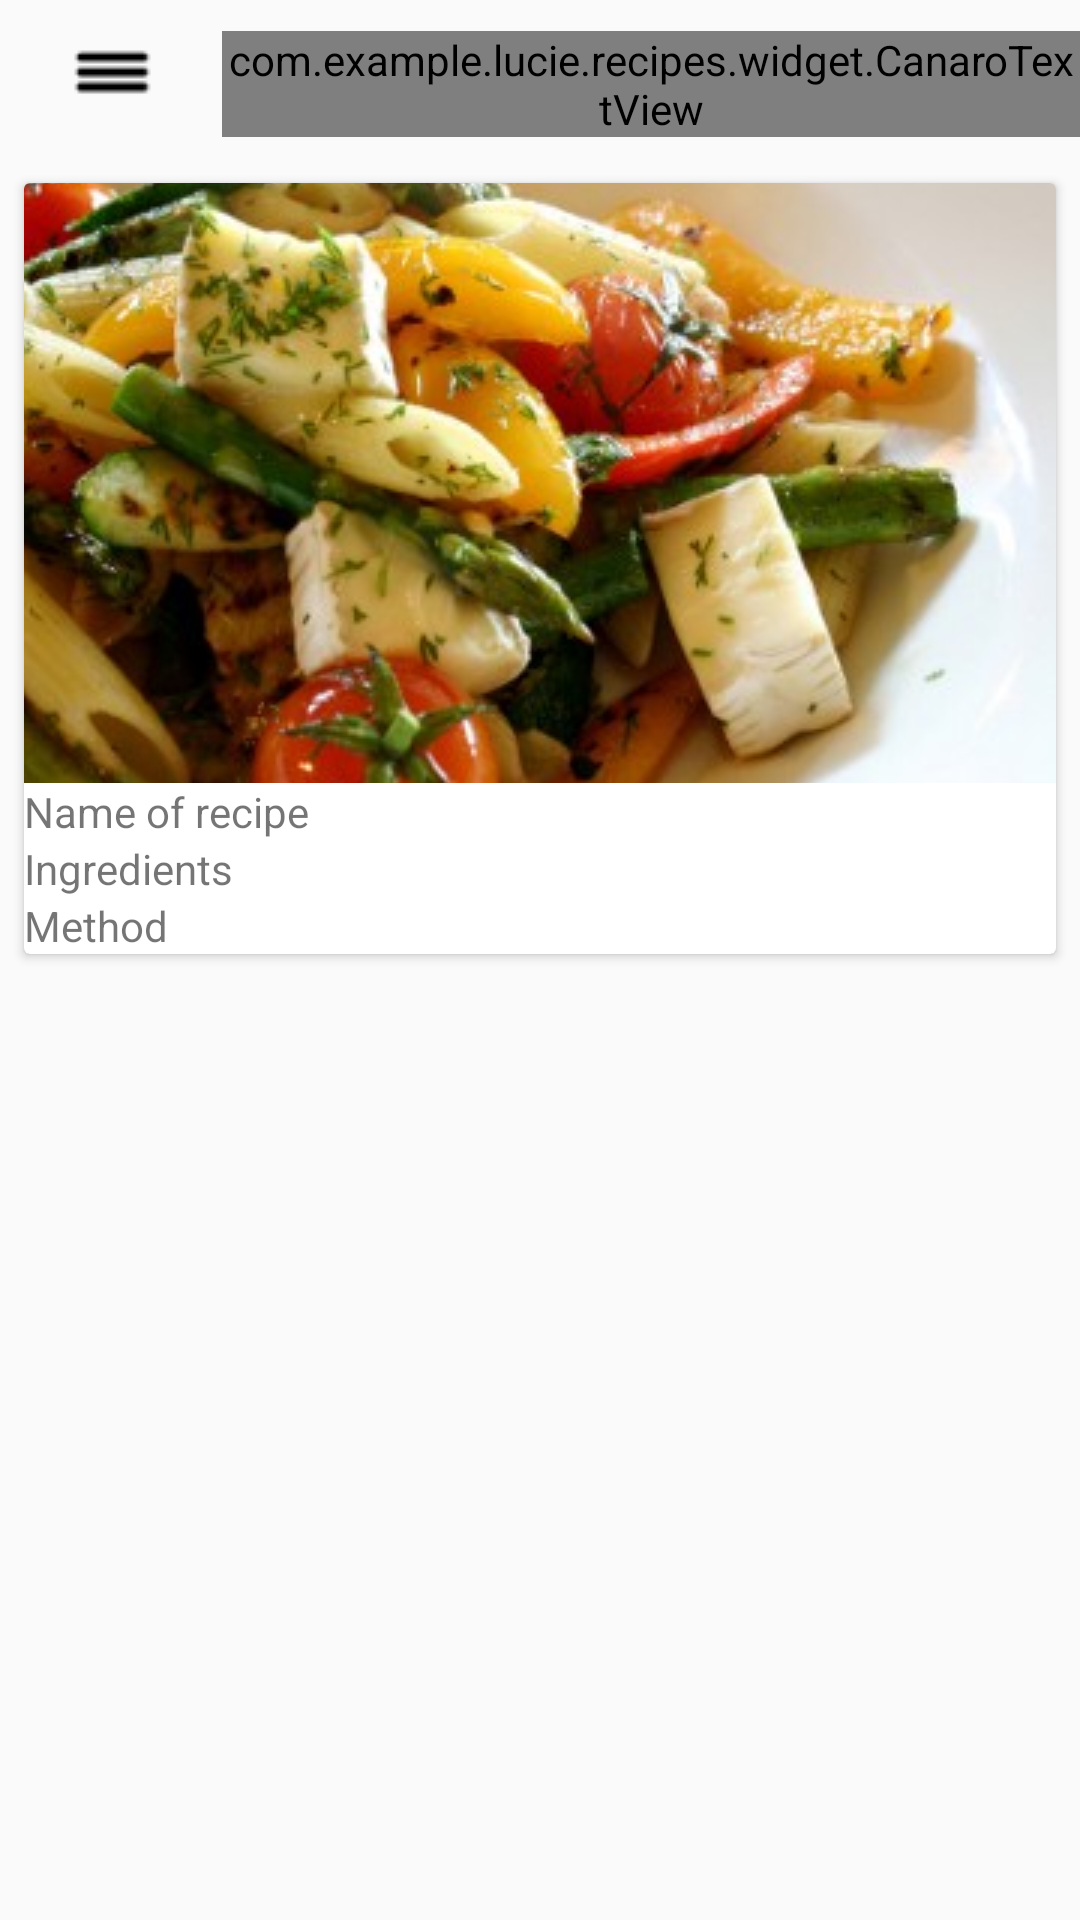

This screen was rendered from an Android layout file. Write that file and the resources it references.
<!-- AndroidManifest.xml: application theme AppTheme -->
<!-- res/layout/activity_vegetarian.xml -->
<?xml version="1.0" encoding="utf-8"?>
<FrameLayout xmlns:android="http://schemas.android.com/apk/res/android"
    xmlns:tools="http://schemas.android.com/tools"
    xmlns:app="http://schemas.android.com/apk/res-auto" android:layout_width="match_parent"
    android:layout_height="match_parent"
    android:id="@+id/root"
    app:layout_behavior="@string/appbar_scrolling_view_behavior"
    tools:showIn="@layout/activity_main" tools:context=".MainActivity">


    <View
        android:layout_gravity="top"
        android:layout_width="match_parent"
        android:layout_height="@dimen/guillotine_actionbar_background_view_height"
        android:background="@color/guillotine_background"
        />

    <LinearLayout
        android:layout_width="match_parent"
        android:layout_height="match_parent"
        android:orientation="vertical">
        <android.support.v7.widget.Toolbar
            android:id="@+id/toolbar"
            app:contentInsetStart="0dp"
            style="@style/Toolbar">
            <ImageView
                android:id="@+id/content_hamburger"
                style="@style/ImageView.Hamburger"
                android:src="@drawable/menu" />

            <com.example.lucie.recipes.widget.CanaroTextView
                android:layout_width="wrap_content"
                android:layout_height="wrap_content"
                android:layout_gravity="center"
                android:text="@string/featured"
                android:textSize="@dimen/guillotine_item_text_size" />
        </android.support.v7.widget.Toolbar>
    <android.support.v7.widget.CardView
        android:id="@+id/people_card"
        android:layout_width="match_parent"
        android:layout_height="wrap_content"
        android:layout_marginBottom="5dp"
        android:layout_marginLeft="8dp"
        android:layout_marginRight="8dp"
        android:layout_marginTop="5dp"
        android:clickable="true"
        android:foreground="?android:attr/selectableItemBackground"
        android:orientation="vertical">
        <LinearLayout
            android:layout_width="match_parent"
            android:layout_height="match_parent"
            android:orientation="vertical">
    <ImageButton
        android:layout_width="match_parent"
        android:layout_height="200dp"
        android:id="@+id/imageButton"
        android:src="@drawable/vegan"
        android:layout_alignParentTop="true"
        android:layout_alignParentLeft="true"
        android:layout_alignParentStart="true" />

    <TextView
        android:layout_width="wrap_content"
        android:layout_height="wrap_content"
        android:text="@string/name"
        android:id="@+id/name"
        android:layout_below="@+id/imageButton"
        android:layout_centerHorizontal="true" />

    <TextView
        android:layout_width="wrap_content"
        android:layout_height="wrap_content"
        android:text="@string/ingredients"
        android:id="@+id/ingredients"
        android:layout_centerVertical="true"
        android:layout_alignParentLeft="true"
        android:layout_alignParentStart="true" />

    <TextView
        android:layout_width="wrap_content"
        android:layout_height="wrap_content"
        android:text="@string/method"
        android:id="@+id/method"

        android:layout_below="@+id/ingredients"
        android:layout_alignParentLeft="true"
        android:layout_alignParentStart="true" />
        </LinearLayout>
</android.support.v7.widget.CardView>
</LinearLayout>
    </FrameLayout>
<!-- resources referenced by this layout -->
<resources>
  <dimen name="guillotine_actionbar_background_view_height">35dp</dimen>
  <dimen name="guillotine_item_text_size">20sp</dimen>
  <!-- drawable menu: png bitmap (drawable, 392 bytes) -->
  <!-- drawable vegan: jpg bitmap (drawable, 30894 bytes) -->
  <string name="featured">Featured</string>
  <string name="ingredients">Ingredients</string>
  <string name="method">Method</string>
  <string name="name">Name of recipe</string>
  <style name="ImageView.Hamburger" parent="Widget.AppCompat.ActionButton">
          <item name="android:layout_height">wrap_content</item>
          <item name="android:layout_width">wrap_content</item>
          <item name="android:layout_marginBottom">@dimen/abc_action_bar_overflow_padding_start_material</item>
      </style>
  <style name="Toolbar">
          <item name="android:layout_height">wrap_content</item>
          <item name="android:layout_width">match_parent</item>
          <item name="android:minHeight">?attr/actionBarSize</item>
          <item name="android:windowNoTitle">true</item>
          <item name="android:background">@color/guillotine_background</item>
      </style>
  <style name="AppTheme" parent="Theme.AppCompat.Light.DarkActionBar">
          
          <item name="colorPrimary">@color/colorPrimary</item>
          <item name="colorPrimaryDark">@color/colorPrimaryDark</item>
          <item name="colorAccent">@color/colorAccent</item>
      </style>
  <!-- not gathered from this repository: default colours our renderer supplied (Android Studio template values) -->
  <color name="colorPrimary">#FF6200EE</color>
  <color name="colorPrimaryDark">#FF3700B3</color>
  <color name="colorAccent">#FF03DAC5</color>
</resources>
